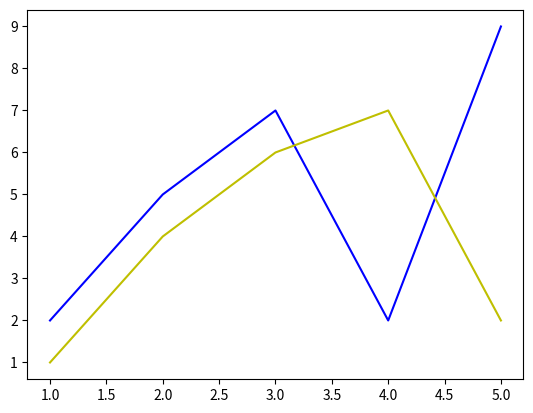

Recreate this plot in Python.
# plot more lines using multiple plot() functions

import matplotlib.pyplot as plt

x = [1, 2, 3, 4, 5]
y1 = [2, 5, 7, 2, 9]
y2 = [1, 4, 6, 7, 2]

plt.plot(x, y1, color='b')
plt.plot(x, y2, color='y')

plt.savefig("04_multiple_lines.png")
